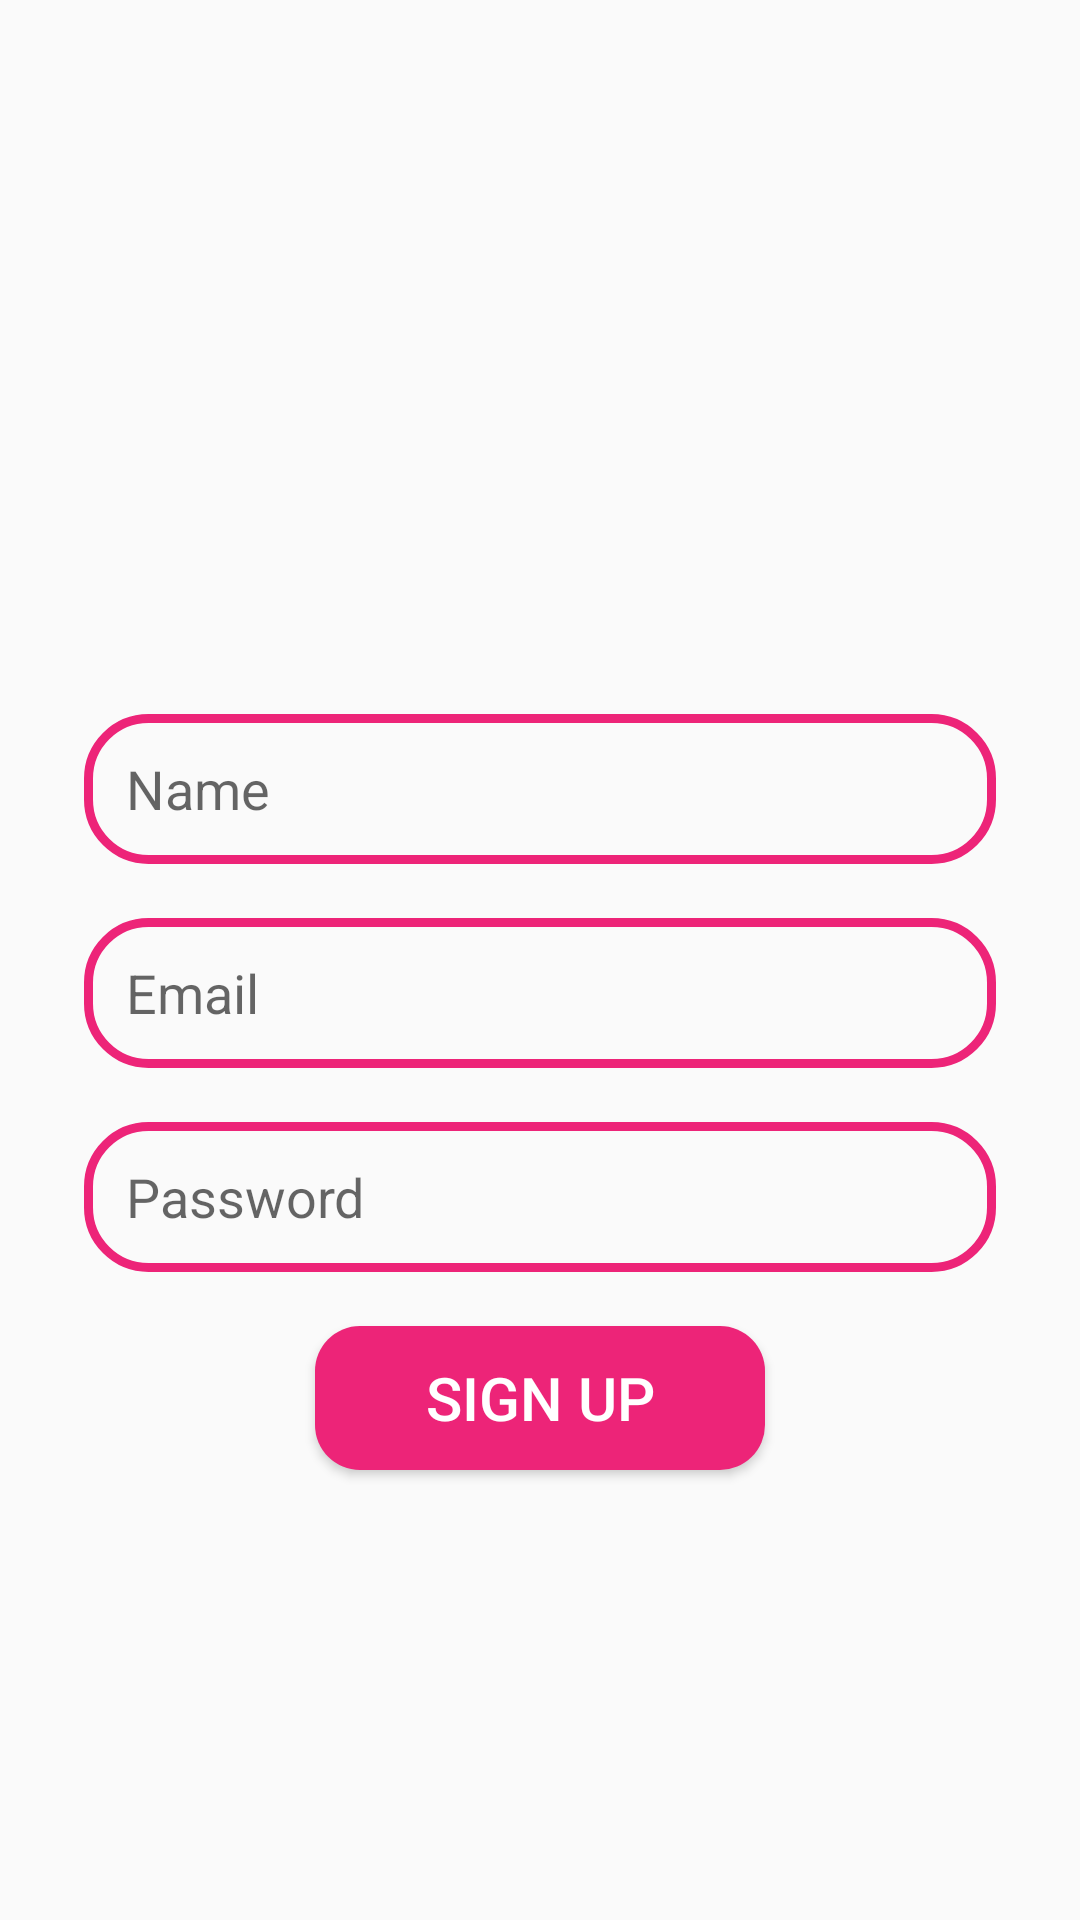

Android layout source for this screen:
<!-- AndroidManifest.xml: application theme Theme.UChat -->
<!-- res/layout/activity_sign_up.xml -->
<?xml version="1.0" encoding="utf-8"?>
<RelativeLayout xmlns:android="http://schemas.android.com/apk/res/android"
    xmlns:app="http://schemas.android.com/apk/res-auto"
    xmlns:tools="http://schemas.android.com/tools"
    android:layout_width="match_parent"
    android:layout_height="match_parent"
    tools:context=".SignUp">

    <ImageView
        android:id="@+id/app_logo"
        android:layout_width="150dp"
        android:layout_height="150dp"
        android:layout_centerHorizontal="true"
        android:layout_marginStart="70dp"
        android:layout_marginTop="70dp"
        android:layout_marginEnd="70dp"
        android:src="@drawable/chat" />
    <EditText
        android:id="@+id/edt_name"
        android:layout_width="match_parent"
        android:layout_height="50dp"
        android:layout_below="@id/app_logo"
        android:layout_marginTop="18dp"
        android:hint="Name"
        android:paddingLeft="14dp"
        android:background="@drawable/edt_background"
        android:layout_marginLeft="28dp"
        android:layout_marginRight="28dp"/>

    <EditText
        android:id="@+id/edt_email"
        android:layout_width="match_parent"
        android:layout_height="50dp"
        android:layout_below="@id/edt_name"
        android:layout_marginTop="18dp"
        android:hint="Email"
        android:paddingLeft="14dp"
        android:background="@drawable/edt_background"
        android:layout_marginLeft="28dp"
        android:layout_marginRight="28dp"/>

    <EditText
        android:id="@+id/edt_password"
        android:layout_width="match_parent"
        android:layout_height="50dp"
        android:layout_below="@id/edt_email"
        android:layout_marginTop="18dp"
        android:hint="Password"
        android:paddingLeft="14dp"
        android:background="@drawable/edt_background"
        android:layout_marginLeft="28dp"
        android:layout_marginRight="28dp"/>

    <Button
        android:id="@+id/btnSignUp"
        android:layout_width="150dp"
        android:layout_height="wrap_content"
        android:layout_below="@id/edt_password"
        android:layout_centerHorizontal="true"
        android:layout_marginTop="18dp"
        android:background="@drawable/btn_background"
        android:text="Sign Up"
        android:textColor="@color/white"
        android:textSize="20sp"/>

</RelativeLayout>
<!-- resources referenced by this layout -->
<resources>
  <color name="white">#FFFFFFFF</color>
  <!-- drawable btn_background (drawable) -->
  <?xml version="1.0" encoding="utf-8"?>
  <shape xmlns:android="http://schemas.android.com/apk/res/android">
      <corners android:radius="15dp"/>
      <solid android:color="@color/peach"/>
  </shape>
  <!-- drawable edt_background (drawable) -->
  <?xml version="1.0" encoding="utf-8"?>
  <shape xmlns:android="http://schemas.android.com/apk/res/android">
      <corners android:radius="20dp"/>
      <stroke android:color="@color/peach" android:width="3dp"/>
  </shape>
  <style name="Theme.UChat" parent="Theme.AppCompat.Light">
          
          <item name="colorPrimary">@color/purple_500</item>
          <item name="colorPrimaryVariant">@color/purple_700</item>
          <item name="colorOnPrimary">@color/white</item>
          
          <item name="colorSecondary">@color/teal_200</item>
          <item name="colorSecondaryVariant">@color/teal_700</item>
          <item name="colorOnSecondary">@color/black</item>
          
          <item name="android:statusBarColor" tools:targetApi="l">?attr/colorPrimaryVariant</item>
          
      </style>
  <color name="peach">#ed2478</color>
  <color name="purple_500">#FF6200EE</color>
  <color name="purple_700">#FF3700B3</color>
  <color name="teal_200">#FF03DAC5</color>
  <color name="teal_700">#FF018786</color>
  <color name="black">#FF000000</color>
</resources>
